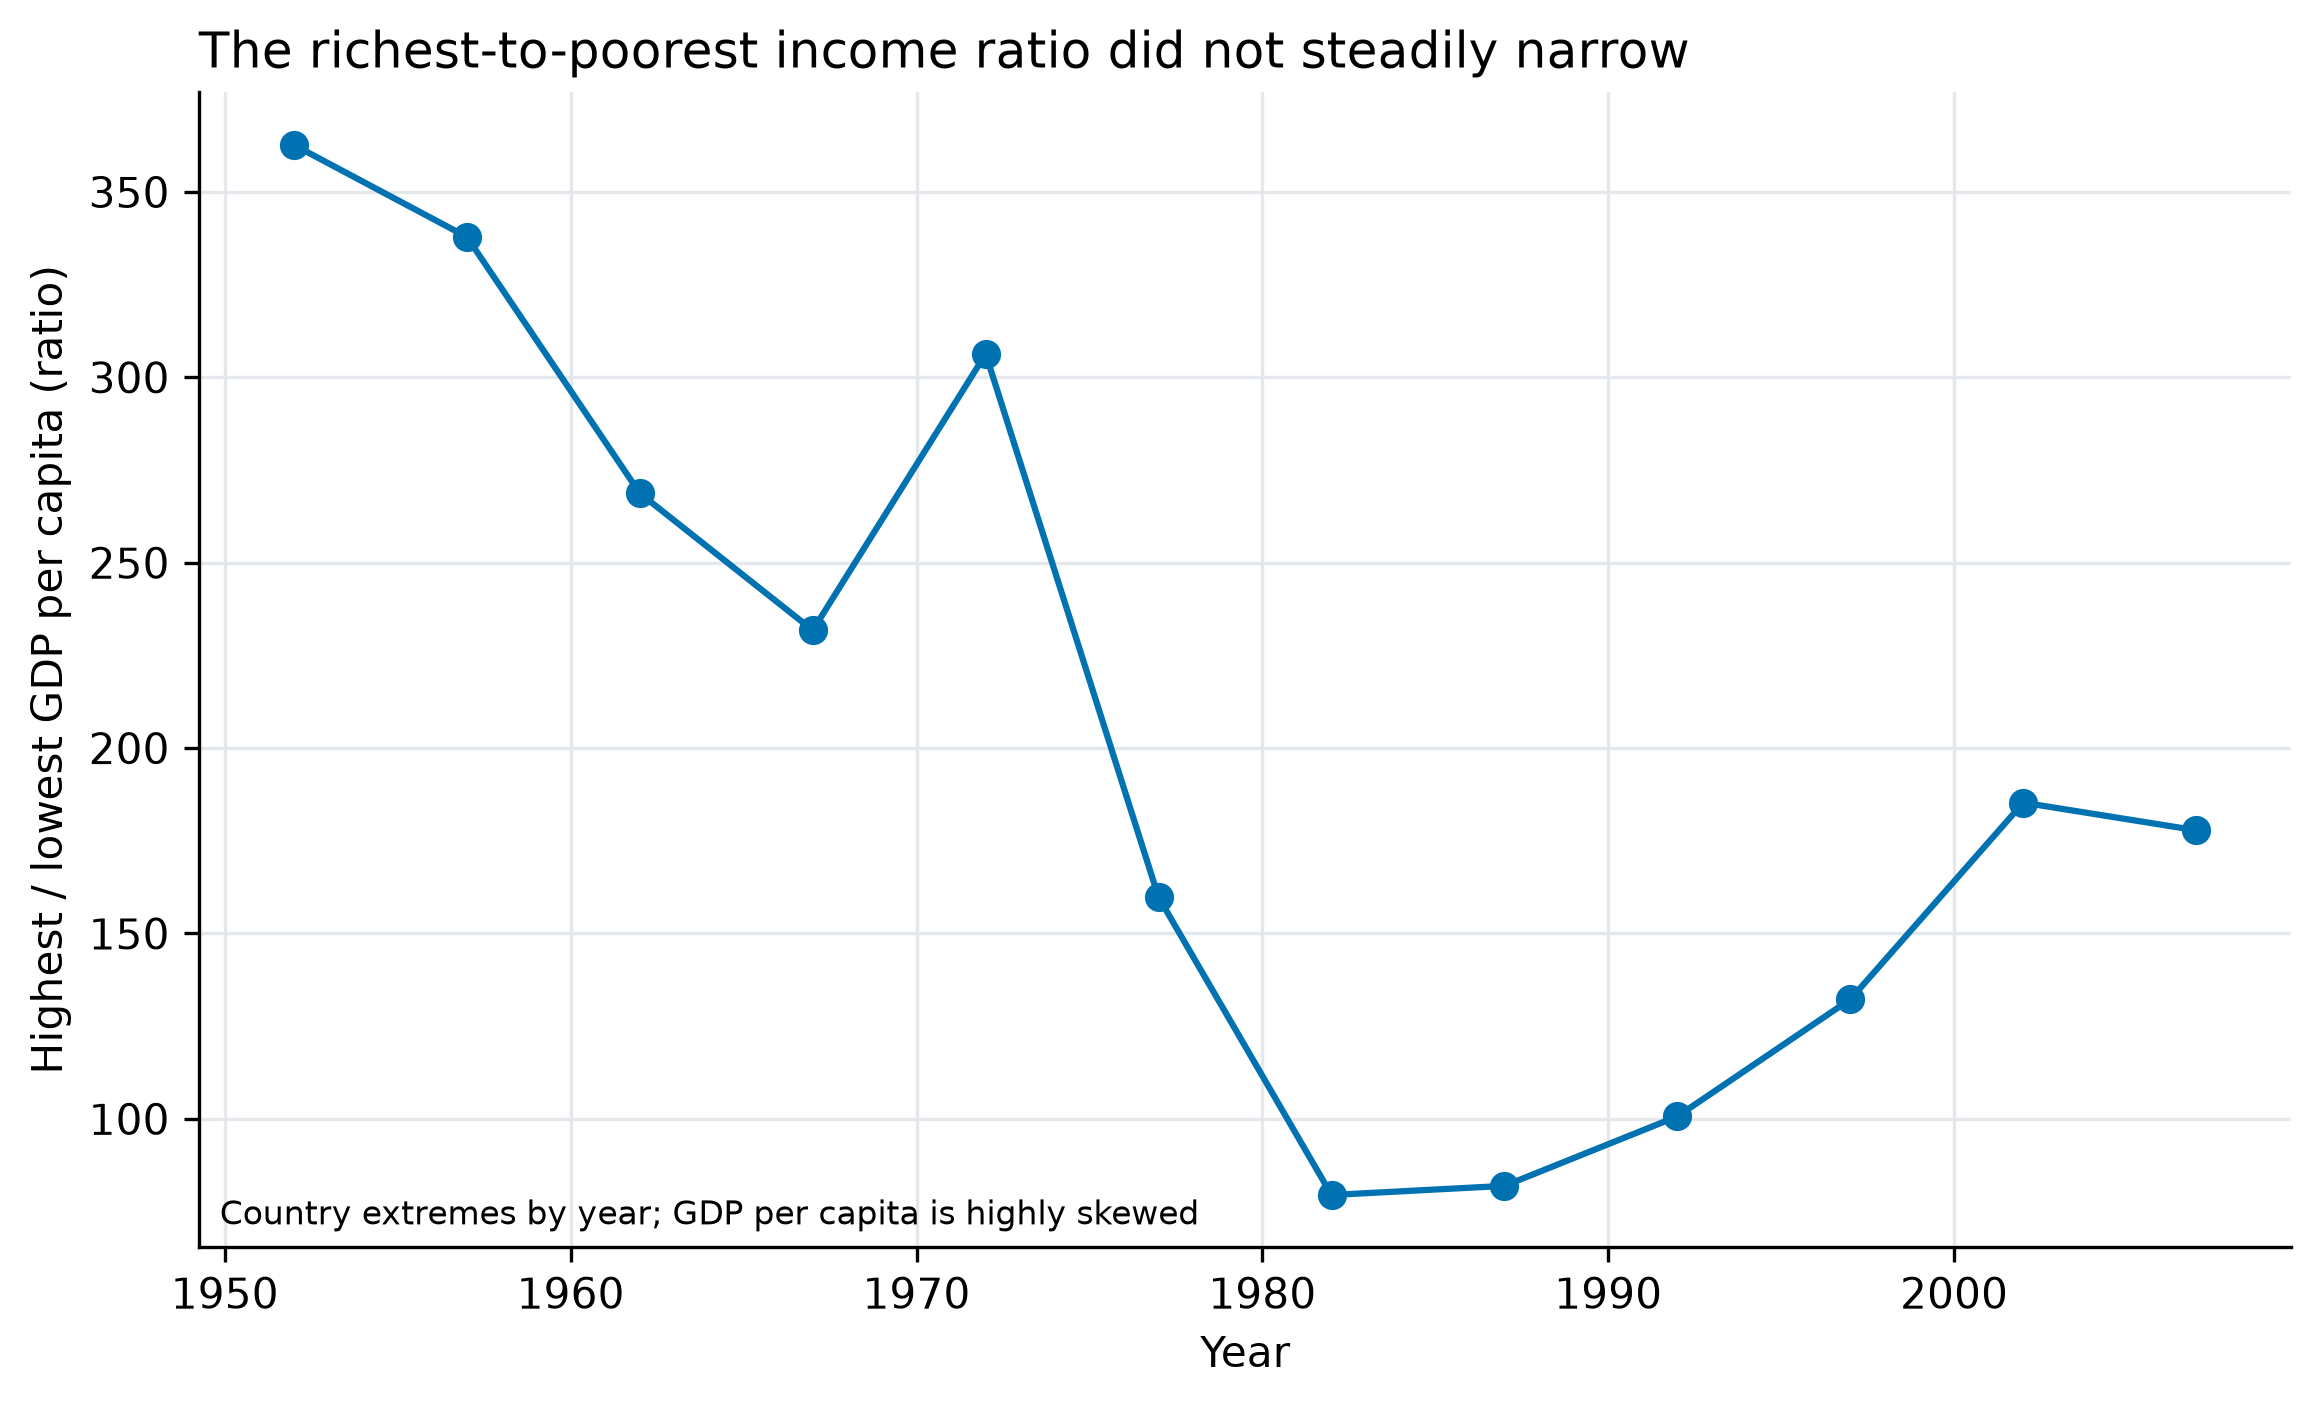

Source data for this figure (header and first rows):
year, richest, poorest, richest_to_poorest_ratio
1952, 108382, 298.8, 362.7
1957, 113523, 336, 337.9
1962, 95458, 355.2, 268.7
1967, 80895, 349.0, 231.8
1972, 109348, 357.0, 306.3
1977, 59265, 371.0, 159.7
1982, 33693, 424.0, 79.47
1987, 31541, 385.0, 81.92
1992, 34933, 347.0, 100.7
1997, 41283, 312.2, 132.2
2002, 44684, 241.2, 185.3
2007, 49357, 277.6, 177.8
